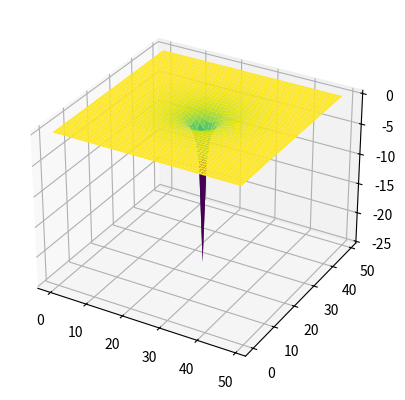

Source code (Python):
import numpy as np
import matplotlib.pyplot as plt
from mpl_toolkits.mplot3d import Axes3D

# 创建三维网格
n = 50
U = np.zeros((n, n, n))
source = np.zeros((n, n, n))

# 添加源项 - 比如在空间中心
source[n//2, n//2, n//2] = 100

# 迭代求解
for _ in range(500):
    U[1:-1, 1:-1, 1:-1] = (U[:-2, 1:-1, 1:-1] + U[2:, 1:-1, 1:-1] +
                            U[1:-1, :-2, 1:-1] + U[1:-1, 2:, 1:-1] +
                            U[1:-1, 1:-1, :-2] + U[1:-1, 1:-1, 2:] -
                            source[1:-1, 1:-1, 1:-1]) / 6

# 使用matplotlib可视化中间一层的解
X, Y = np.meshgrid(range(n), range(n))
fig = plt.figure()
ax = fig.add_subplot(111, projection='3d')
ax.plot_surface(X, Y, U[:, :, n // 2], cmap='viridis')
plt.show()

